Run: headless pygame with SDL's dummy video driver; simulated clock (each Clock.tick advances the game by its frame time, no real sleeping); random seed 0; keys injected as events and as key.get_pressed() state; mouse plan: one left click at the window centre at the start of phase 2, then a move to the lower-right quarter at the start of phase 3.
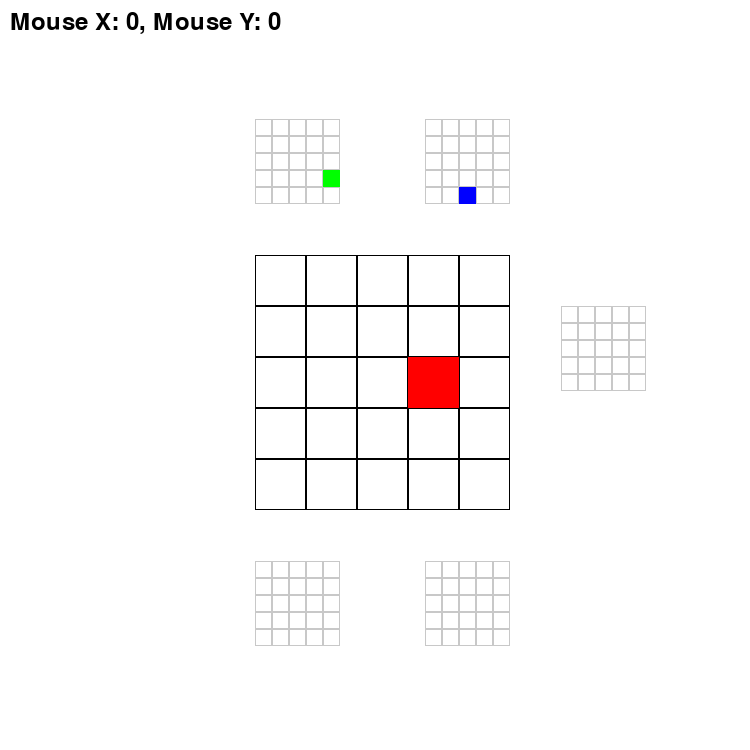
Frame 1 of 4 · flips 1–60 · no input
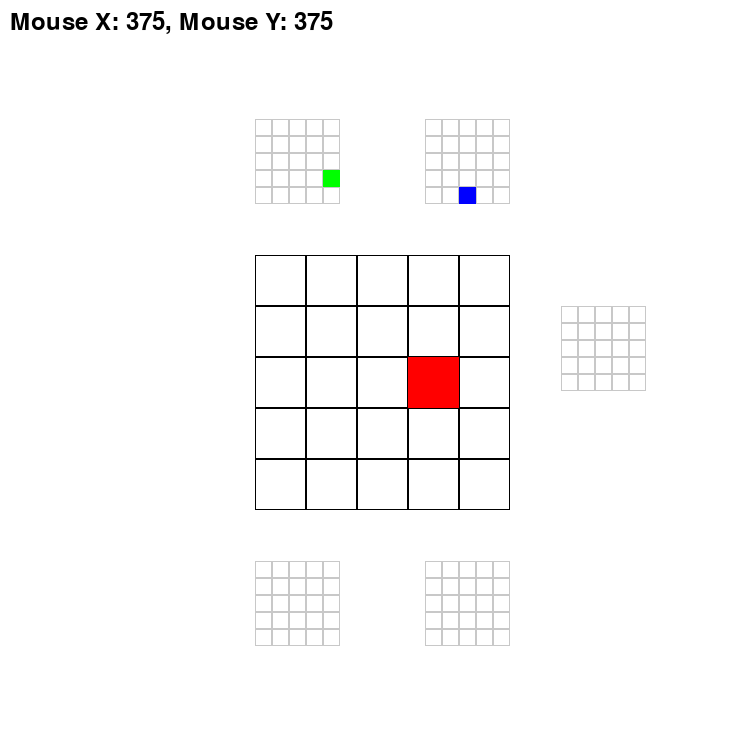
Frame 2 of 4 · flips 61–180 · clicked the window centre · tapped SPACE, RETURN · held RIGHT (→), D
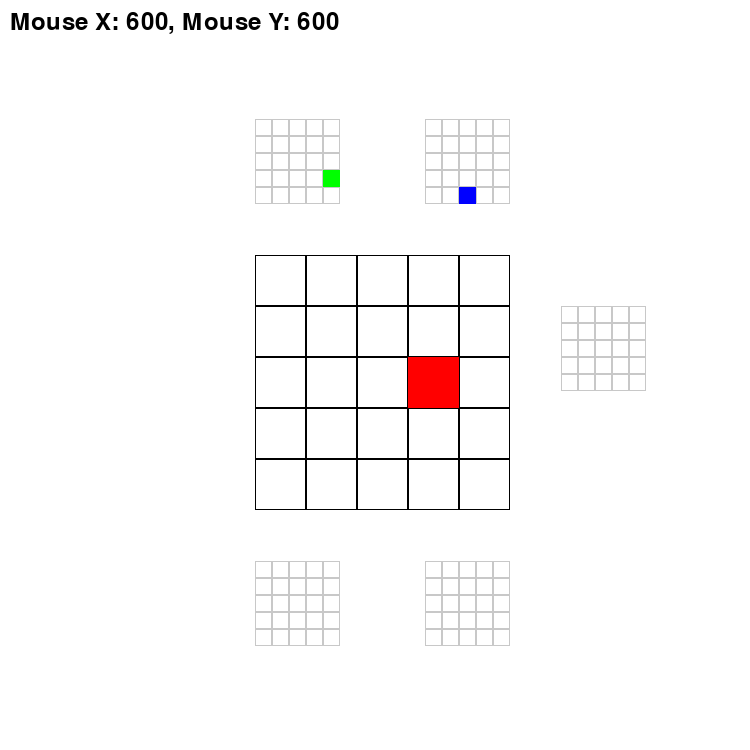
Frame 3 of 4 · flips 181–300 · moved the mouse to the lower-right quarter · held DOWN (↓), S
Frame 4 of 4 · flips 301–420 · held LEFT (←), A, UP (↑), W · screen unchanged from frame 3, image omitted

The pygame program that drew these frames:

import pygame
import sys

# Initialize Pygame
pygame.init()

# Define colors
WHITE = (255, 255, 255)
BLACK = (0, 0, 0)
GRAY = (200, 200, 200)
RED = (255, 0, 0)
GREEN = (0, 255, 0)
BLUE = (0, 0, 255)

# Define grid sizes
LARGE_CELL_SIZE = 51
SMALL_CELL_SIZE = LARGE_CELL_SIZE / 3
GRID_SIZE = 5

LARGE_GRID_INDEX = 0
TOP_LEFT_GRID_INDEX = 1
TOP_RIGHT_GRID_INDEX = 2
BOTTOM_LEFT_GRID_INDEX = 3
BOTTOM_RIGHT_GRID_INDEX = 4
RIGHT_GRID_INDEX = 5

all_grid_dims = []

# Calculate screen size
SCREEN_WIDTH = 750
SCREEN_HEIGHT = 750

# Set up the display
screen = pygame.display.set_mode((SCREEN_WIDTH, SCREEN_HEIGHT))
pygame.display.set_caption("Grid Layout")

# Function to draw a grid
def draw_grid(x, y, grid_size, cell_size, color, corner='top-left'):
    if corner == 'top-left':
        top_left_x = x
        top_left_y = y
        bottom_right_x = x + grid_size * cell_size
        bottom_right_y = y + grid_size * cell_size
        start_x = x
        start_y = y
    elif corner == 'top-right':
        top_left_x = x - grid_size * cell_size
        top_left_y = y
        bottom_right_x = x
        bottom_right_y = y + grid_size * cell_size
        start_x = x - grid_size * cell_size
        start_y = y
    elif corner == 'bottom-left':
        top_left_x = x
        top_left_y = y - grid_size * cell_size
        bottom_right_x = x + grid_size * cell_size
        bottom_right_y = y
        start_x = x
        start_y = y - grid_size * cell_size
    elif corner == 'bottom-right':
        top_left_x = x - grid_size * cell_size
        top_left_y = y - grid_size * cell_size
        bottom_right_x = x
        bottom_right_y = y
        start_x = x - grid_size * cell_size
        start_y = y - grid_size * cell_size
    
    for i in range(grid_size):
        for j in range(grid_size):
            rect = pygame.Rect(start_x + i * cell_size, start_y + j * cell_size, cell_size, cell_size)
            pygame.draw.rect(screen, color, rect, 1)
    
    return (top_left_x, top_left_y), (bottom_right_x, bottom_right_y)

# Define function to set a cell of any grid to a given color
def set_cell_color(grid_index, row, col, color, flip = True):
    grid_dims = all_grid_dims[grid_index]
    x, y = grid_dims[0]
    if flip:
        row = GRID_SIZE - row - 1
    cell_size = LARGE_CELL_SIZE if grid_index == LARGE_GRID_INDEX else SMALL_CELL_SIZE
    
    cell_x = x + col * cell_size
    cell_y = y + row * cell_size

    # Set the cell to the given color
    rect = pygame.Rect(cell_x, cell_y, cell_size, cell_size)
    pygame.draw.rect(screen, color, rect)

# Main loop
def main():
    while True:
        for event in pygame.event.get():
            if event.type == pygame.QUIT:
                pygame.quit()
                sys.exit()

        # Get mouse position
        mouse_x, mouse_y = pygame.mouse.get_pos()

        # Fill the background with white
        screen.fill(WHITE)

        # Draw the large grid
        large_dims = draw_grid(GRID_SIZE * LARGE_CELL_SIZE, GRID_SIZE * LARGE_CELL_SIZE, GRID_SIZE, LARGE_CELL_SIZE, BLACK)
        all_grid_dims.append(large_dims)

        # Draw the upper small grids
        all_grid_dims.append(draw_grid(large_dims[0][0], large_dims[0][1] - LARGE_CELL_SIZE, GRID_SIZE, SMALL_CELL_SIZE, GRAY, corner='bottom-left'))
        all_grid_dims.append(draw_grid(large_dims[1][0], large_dims[0][1] - LARGE_CELL_SIZE, GRID_SIZE, SMALL_CELL_SIZE, GRAY, corner='bottom-right'))

        # Draw the lower small grids
        all_grid_dims.append(draw_grid(large_dims[0][0], large_dims[1][1] + LARGE_CELL_SIZE, GRID_SIZE, SMALL_CELL_SIZE, GRAY, corner='top-left'))
        all_grid_dims.append(draw_grid(large_dims[1][0], large_dims[1][1] + LARGE_CELL_SIZE, GRID_SIZE, SMALL_CELL_SIZE, GRAY, corner='top-right'))

        # Draw the right small grid
        all_grid_dims.append(draw_grid(large_dims[1][0] + LARGE_CELL_SIZE, large_dims[0][1] + LARGE_CELL_SIZE, GRID_SIZE, SMALL_CELL_SIZE, GRAY, corner='top-left'))

        # Display mouse position
        font = pygame.font.Font(None, 36)
        text = font.render(f"Mouse X: {mouse_x}, Mouse Y: {mouse_y}", True, BLACK)
        screen.blit(text, (10, 10))

        # Set cell at row 2, column 3 of the large grid to red
        set_cell_color(LARGE_GRID_INDEX, 2, 3, RED)

        # Set cell at row 1, column 4 of the upper left small grid to green
        set_cell_color(TOP_LEFT_GRID_INDEX, 1, 4, GREEN)

        # Set cell at row 0, column 2 of the upper right small grid to blue
        set_cell_color(TOP_RIGHT_GRID_INDEX, 0, 2, BLUE)

        pygame.display.flip()

# Run the main function
if __name__ == "__main__":
    main()
